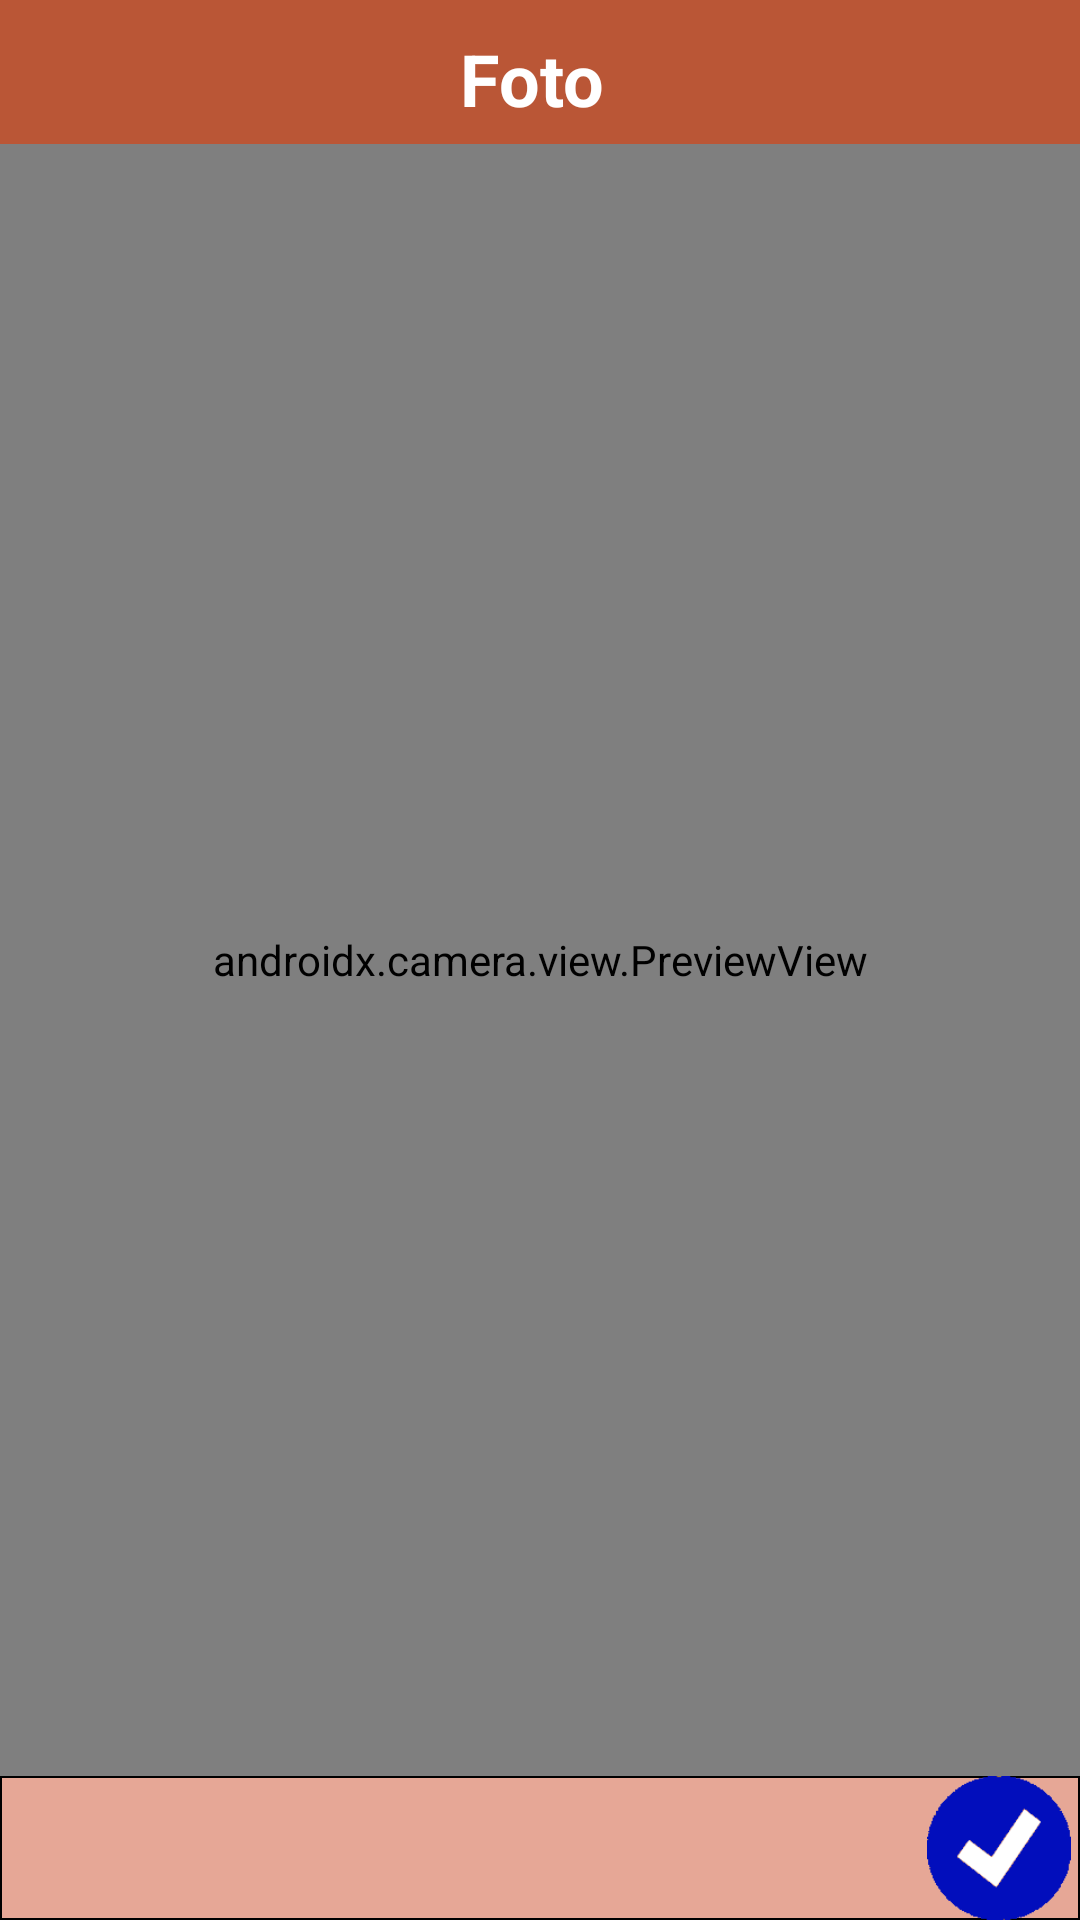

Write the Android layout XML for this screen, with the resource values it uses.
<!-- AndroidManifest.xml: application theme Theme.OSM -->
<!-- res/layout/activity_foto.xml -->
<?xml version="1.0" encoding="utf-8"?>
    <RelativeLayout xmlns:android="http://schemas.android.com/apk/res/android"
        xmlns:app="http://schemas.android.com/apk/res-auto"
        xmlns:tools="http://schemas.android.com/tools"
        android:layout_width="match_parent"
        android:layout_height="match_parent"
        android:background="@drawable/color_light"
        tools:context=".Foto">


        <RelativeLayout
            android:id="@+id/relfoto"
            android:layout_width="match_parent"
            android:layout_height="match_parent"
            android:layout_above="@id/relbot"
            android:layout_below="@id/reltop">

            <ImageView
                android:id="@+id/imageView11"
                android:layout_width="wrap_content"
                android:layout_height="wrap_content"
                android:adjustViewBounds="true"
                android:background="@drawable/frame_rect"
                app:srcCompat="@drawable/blank" />

            <androidx.camera.view.PreviewView
                android:id="@+id/previewView"
                android:layout_width="match_parent"
                android:layout_height="match_parent"
                android:layout_weight="1"
                android:visibility="visible">

            </androidx.camera.view.PreviewView>

        </RelativeLayout>

        <RelativeLayout
            android:id="@+id/relbot"
            android:layout_width="match_parent"
            android:layout_height="48dp"
            android:layout_alignParentBottom="true"
            android:layout_marginBottom="0dp"
            android:background="@drawable/color_medium">

            <ImageView
                android:id="@+id/imageView8"
                android:layout_width="wrap_content"
                android:layout_height="wrap_content"
                android:layout_alignParentEnd="true"
                android:layout_marginEnd="3dp"
                android:adjustViewBounds="true"
                android:clickable="true"
                android:onClick="doSave"
                android:padding="0dp"
                app:srcCompat="@drawable/btn_saveb" />

            <ImageView
                android:id="@+id/imageView9"
                android:layout_width="wrap_content"
                android:layout_height="wrap_content"
                android:adjustViewBounds="true"
                android:clickable="true"
                android:onClick="doExit"
                app:srcCompat="@drawable/arr_back" />

        </RelativeLayout>

        <RelativeLayout
            android:id="@+id/reltop"
            android:layout_width="match_parent"
            android:layout_height="48dp">

            <ImageView
                android:id="@+id/imageView"
                android:layout_width="match_parent"
                android:layout_height="48dp"
                android:adjustViewBounds="true"
                android:contextClickable="false"
                android:cropToPadding="false"
                android:scaleType="fitXY"
                android:src="@drawable/mposgerhead" />

            <TextView
                android:id="@+id/textView15"
                android:layout_width="wrap_content"
                android:layout_height="wrap_content"
                android:layout_centerHorizontal="true"
                android:layout_marginStart="5dp"
                android:layout_marginTop="10dp"
                android:layout_marginEnd="0dp"
                android:paddingEnd="5dp"
                android:text="Foto"
                android:textColor="#FFFFFF"
                android:textSize="24sp"
                android:textStyle="bold" />

        </RelativeLayout>


    </RelativeLayout>
<!-- resources referenced by this layout -->
<resources>
  <!-- drawable btn_saveb: png bitmap (drawable, 3186 bytes) -->
  <!-- drawable color_light (drawable) -->
  <shape xmlns:android="http://schemas.android.com/apk/res/android"
         android:shape="rectangle">
         <solid android:color="#F9EEEB" />
      <stroke
          android:width="0.5dp"
          android:color="@android:color/black" />
  </shape>
  <!-- drawable color_medium (drawable) -->
  <shape xmlns:android="http://schemas.android.com/apk/res/android"
         android:shape="rectangle">
         <solid android:color="#E6A796" />
      <stroke
          android:width="0.5dp"
          android:color="@android:color/black" />
  </shape>
  <!-- drawable frame_rect (drawable) -->
  <shape xmlns:android="http://schemas.android.com/apk/res/android"
         android:shape="rectangle">
    	   <solid android:color="@android:color/transparent" />
    <stroke
        android:width="0.75dp"
        android:color="#BA5536" />
    
  </shape>
  <!-- drawable mposgerhead: jpg bitmap (drawable, 5545 bytes) -->
  <style name="Theme.OSM" parent="Base.Theme.OSM" />
  <style name="Base.Theme.OSM" parent="Theme.Material3.DayNight.NoActionBar">
  
          <item name="android:forceDarkAllowed" tools:targetApi="q">false</item>
  
          <item name="colorPrimary">@color/purple_500</item>
          <item name="colorPrimaryVariant">@color/purple_700</item>
          <item name="colorOnPrimary">@color/white</item>
          
          <item name="colorSecondary">@color/teal_200</item>
          <item name="colorSecondaryVariant">@color/teal_700</item>
          <item name="colorOnSecondary">@color/black</item>
          
          <item name="android:statusBarColor" tools:targetApi="l">?attr/colorPrimaryVariant</item>
      </style>
  <color name="purple_500">#BA5536</color>
  <color name="purple_700">#BA5536</color>
  <color name="white">#FFFFFF</color>
  <color name="teal_200">#BA5536</color>
  <color name="teal_700">#BA5536</color>
  <color name="black">#000000</color>
</resources>
